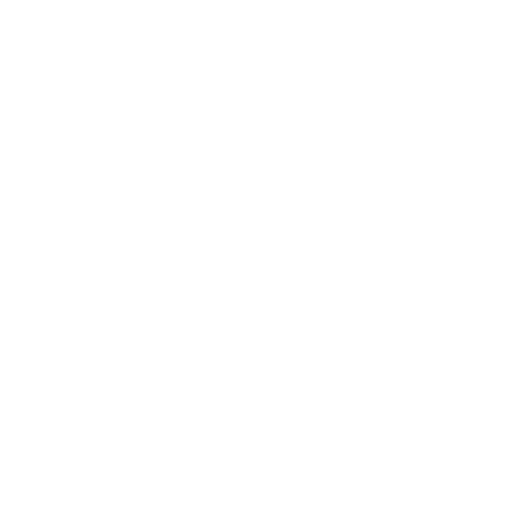
t = 0.00 s
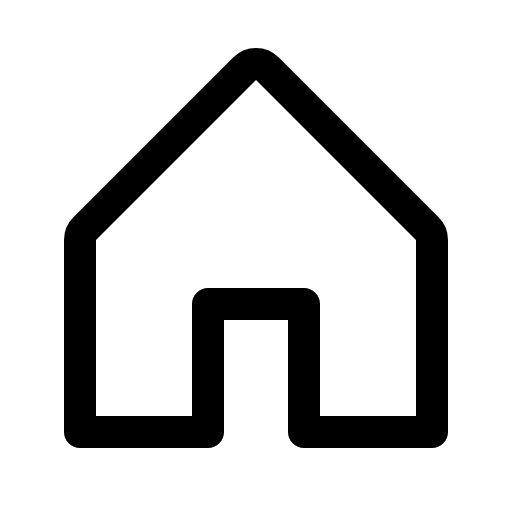
t = 0.38 s
t = 0.75 s: frame unchanged from t = 0.38 s, image omitted
t = 1.13 s: frame unchanged from t = 0.38 s, image omitted

The animated SVG that drew these frames (rendered in a browser with its animation timeline set to each time). Animation: 1 CSS @keyframes rule; one cycle of 1.50 s, repeats indefinitely.

<svg xmlns="http://www.w3.org/2000/svg" viewBox="0 0 256 256">
  <style>
    .draw-line {
      stroke-dasharray: 2000;
      stroke-dashoffset: 0;
    }
    svg:hover .draw-line {
      animation: phosphor-draw-in 1.5s ease-in-out infinite alternate;
    }
    @keyframes phosphor-draw-in {
      0%   { stroke-dashoffset: 2000; }
      100% { stroke-dashoffset: 0; }
    }
  </style><rect width="256" height="256" fill="none"/><path d="M104,216V152h48v64h64V120a8,8,0,0,0-2.34-5.66l-80-80a8,8,0,0,0-11.32,0l-80,80A8,8,0,0,0,40,120v96Z" fill="none" stroke="currentColor" stroke-linecap="round" stroke-linejoin="round" stroke-width="16" class="draw-line" pathLength="1" style="animation-delay: 0s"/></svg>
